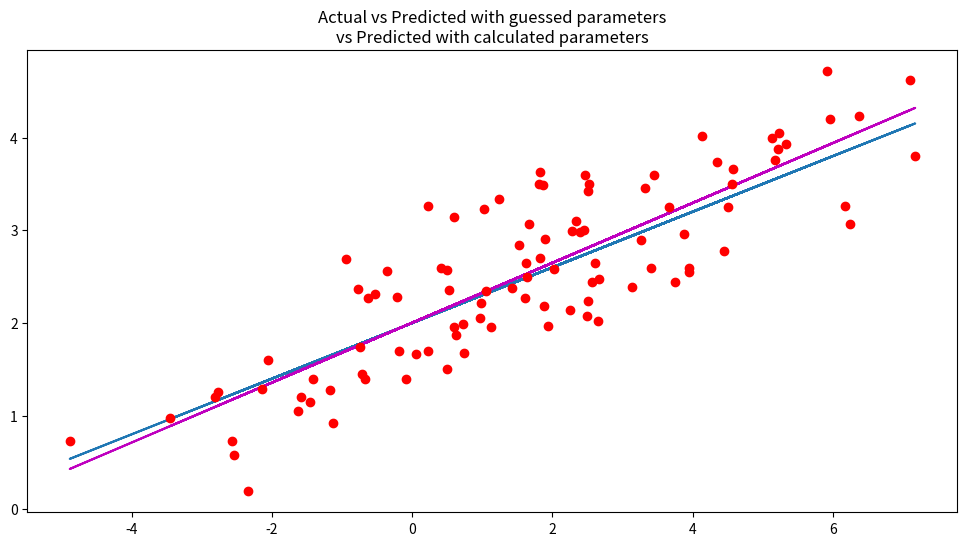

Source code (Python):
# Import pandas, numpy, and matplotlib.pyplot
import pandas as pd
import numpy as np
import matplotlib.pyplot as plt
%matplotlib inline

# Generate same data as in previous step
np.random.seed(0)
X = 2.5 * np.random.randn(100) + 1.5
ypred = 2 + 0.3 * X
res = 0.5 * np.random.randn(100)
yact = 2 + 0.3 * X + res
df = pd.DataFrame(
    {'X': X,
     'ypred': ypred,
     'yact': yact}
)

# Show the first five rows of our dataframe
df.head()

# Calculate the mean of X and Y
xmean = np.mean(X)
ymean = np.mean(yact)

# Calculate the terms needed for the numator and denominator of beta
df['xycov'] = (df['X'] - xmean) * (df['yact'] - ymean)
df['xvar'] = (df['X'] - xmean)**2

# Calculate beta and alpha
beta = df['xycov'].sum() / df['xvar'].sum()
alpha = ymean - (beta * xmean)
print(f'alpha = {alpha}\nbeta = {beta}')

# Create new column to store new predictions
df['ypred2'] = alpha + beta * df['X']

# Calculate new SSR with new predictions of Y.
# Note that SST remains the same since yact and ymean do not change.
df['SSR2'] = (df['ypred2'] - ymean)**2
df['SST'] = (df['yact'] - ymean)**2
SSR2 = df['SSR2'].sum()
SST = df['SST'].sum()

# Calculate new R2
R22 = SSR2 / SST
print(f'New R2 = {R22}.')

# Plot first prediction as blue line, second prediction as purple line,  and
# actual values of Y as red markers
plt.figure(figsize=(12, 6))
plt.plot(X, ypred)
plt.plot(X, df['ypred2'], 'm')
plt.plot(X, yact, 'ro')

plt.title('''Actual vs Predicted with guessed parameters
vs Predicted with calculated parameters''')

plt.show()